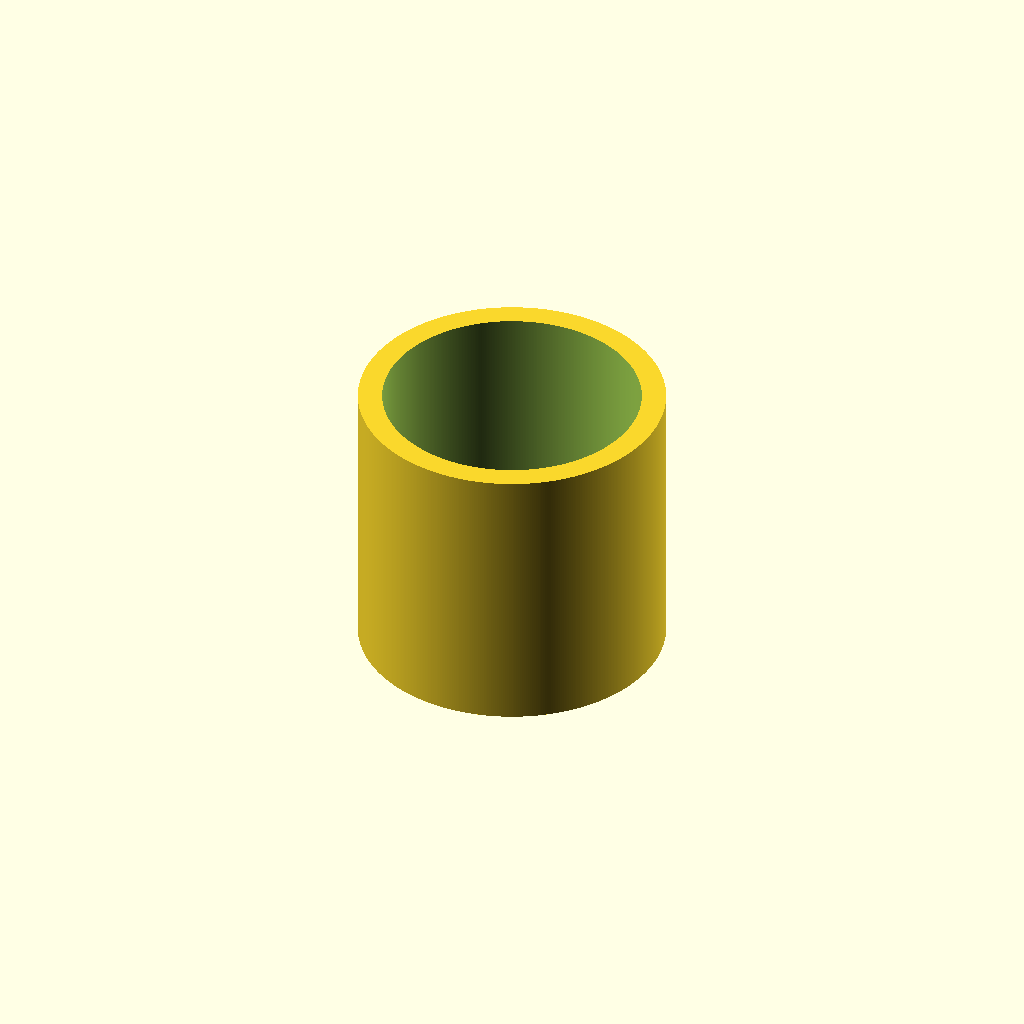
Cell 1: the model at its default parameters.
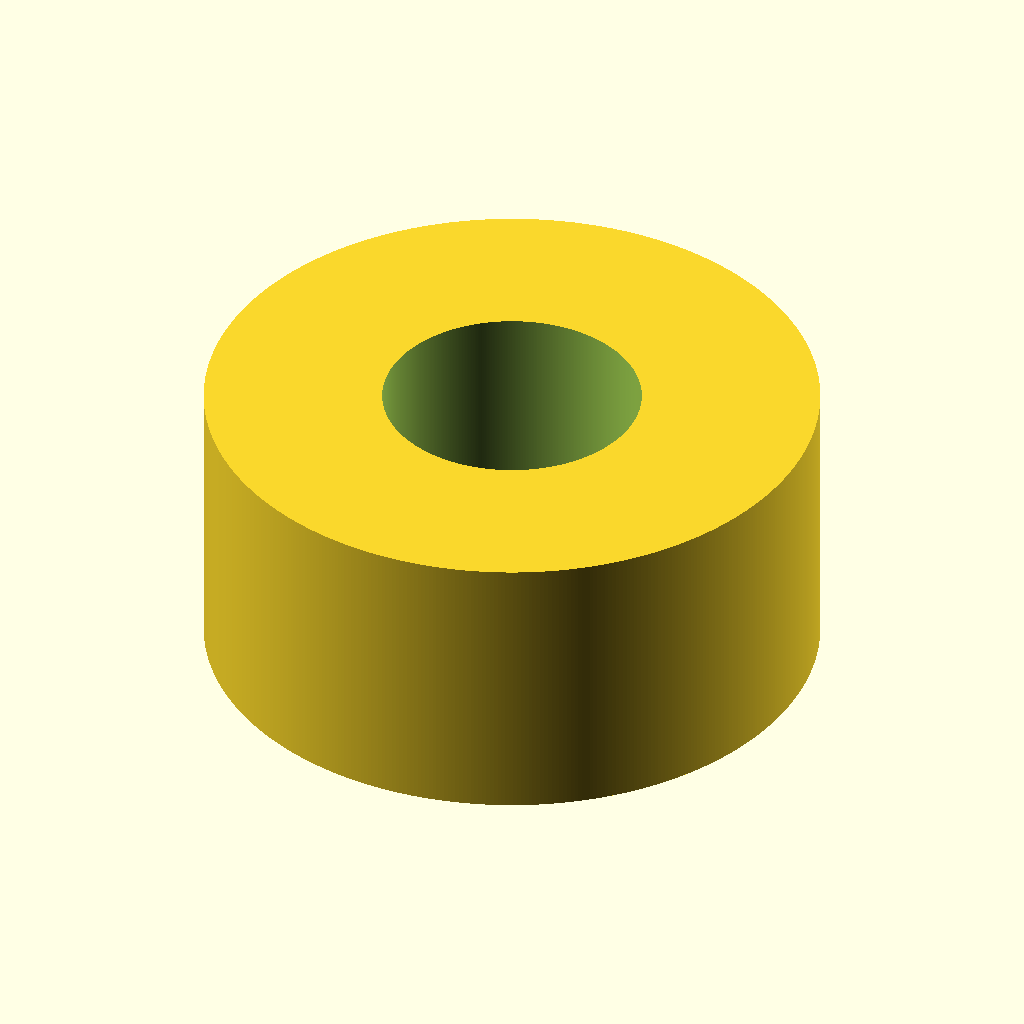
Cell 2 — outter_radius set to 38, the other parameters unchanged.
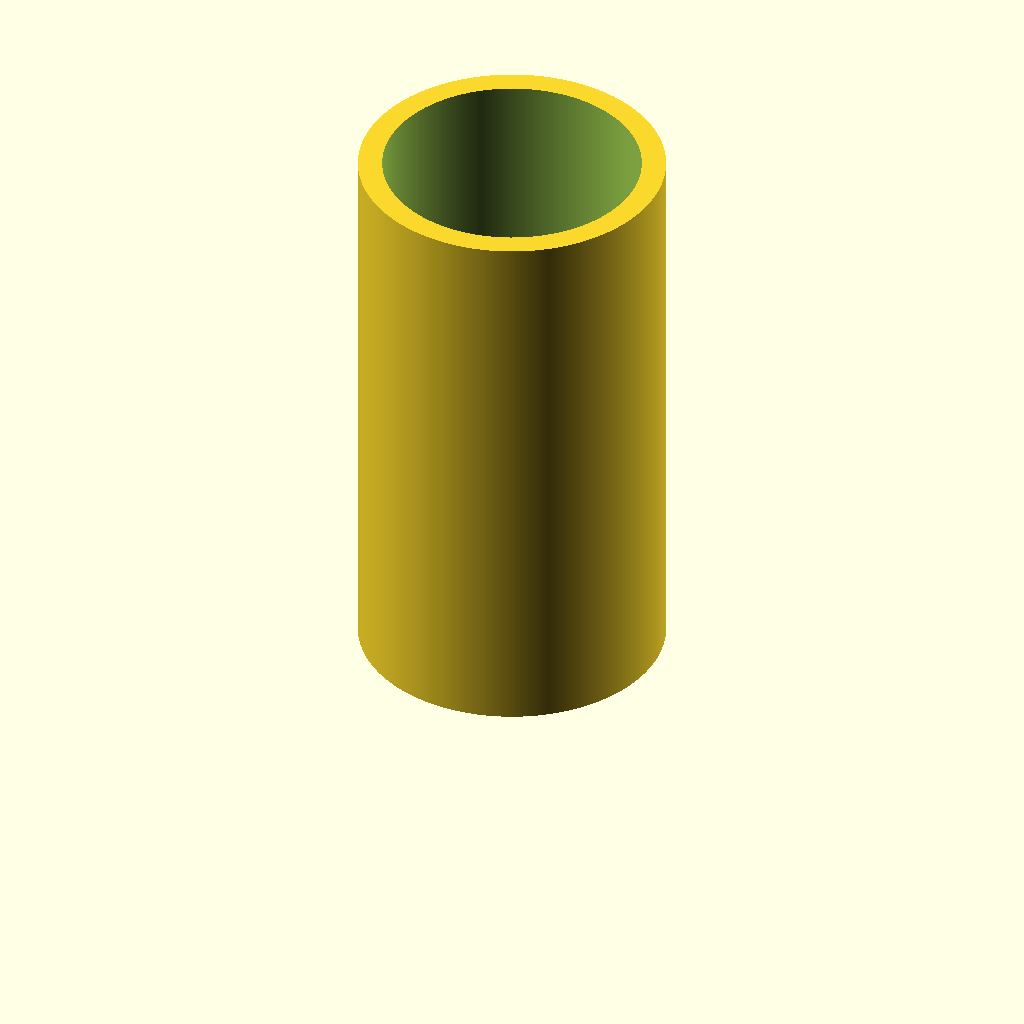
Cell 3: the same model with length = 70.
All cells are drawn from one camera (rotation 55°, 0°, 25°, orthographic, colour scheme Cornfield), so only the parameter changes between them.
OpenSCAD source file inputs/thingiverse/files/thing-865533/tube.scad:
//*RADIUS* (not diameter!) in mm of the hollow part 
inner_radius=16; 

//*RADIUS* (not diameter!) in mm of the tube
outter_radius=19; 

//tube length in mm
length=35; 

//cap the tube on one side and fill it with this amount in mm
cap_length=0; 

/* [Hidden] */
circle=500;

difference(){
    cylinder(r=outter_radius,h=length,$fn=circle);
    translate([0,0,-1])cylinder(r=inner_radius,h=length+2,$fn=circle);
}

if (cap_length>0){
    cylinder(r=outter_radius,h=cap_length,$fn=circle);
}
Parameter table extracted from the source (name, type, default, range or options):
inner_radius: number, default 16
outter_radius: number, default 19
length: number, default 35
cap_length: number, default 0
